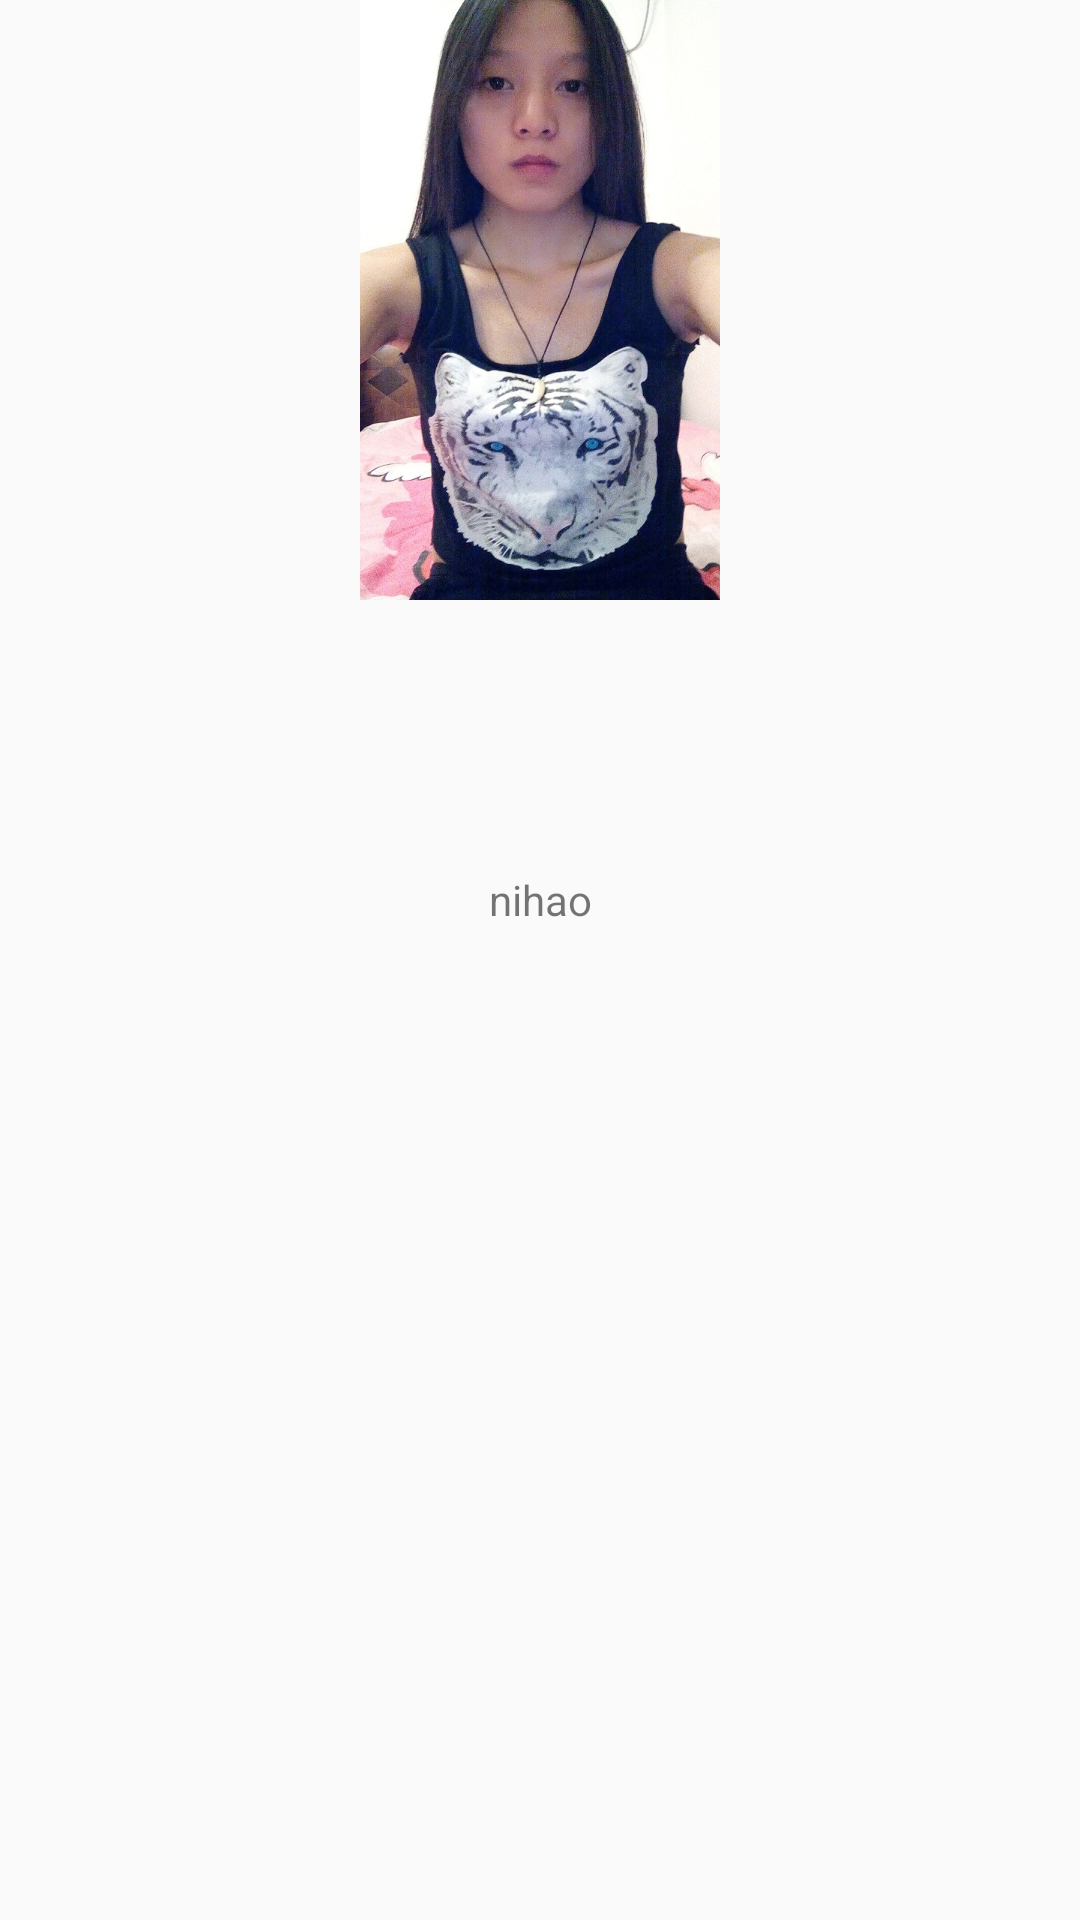

Android layout source for this screen:
<!-- AndroidManifest.xml: application theme AppTheme -->
<!-- res/layout/neihanduanzi_jokes_fragment_item.xml -->
<?xml version="1.0" encoding="utf-8"?>
<LinearLayout xmlns:android="http://schemas.android.com/apk/res/android"
    android:layout_width="match_parent"
    android:orientation="vertical"
    android:layout_height="fill_parent" >

    <RelativeLayout
        android:id="@+id/rl_iv"
        android:layout_width="fill_parent"
        android:layout_height="200dp" >

        <ImageView
            android:id="@+id/iv_neihanduanzi"
            android:layout_width="fill_parent"
            android:layout_height="fill_parent"
            android:gravity="center"
            android:src="@drawable/xin_ai_de_ren" />
    </RelativeLayout>

    <RelativeLayout
        android:layout_below="@+id/rl_iv"
        android:id="@+id/rl_tv"
        android:layout_width="fill_parent"
        android:layout_height="200dp" >

        <TextView
            android:id="@+id/tv"
            android:layout_width="fill_parent"
            android:layout_height="200dp"
            android:padding="10dp"
            android:text="nihao"
            android:gravity="center" />
    </RelativeLayout>

</LinearLayout>
<!-- resources referenced by this layout -->
<resources>
  <!-- drawable xin_ai_de_ren: jpg bitmap (drawable-hdpi, 239608 bytes) -->
  <style name="AppTheme" parent="Theme.AppCompat.Light.DarkActionBar">
          
          <item name="colorPrimary">@color/colorPrimary</item>
          <item name="colorPrimaryDark">@color/colorPrimaryDark</item>
          <item name="colorAccent">@color/colorAccent</item>
      </style>
  <color name="colorPrimary">#3F51B5</color>
  <color name="colorPrimaryDark">#303F9F</color>
  <color name="colorAccent">#FF4081</color>
</resources>
